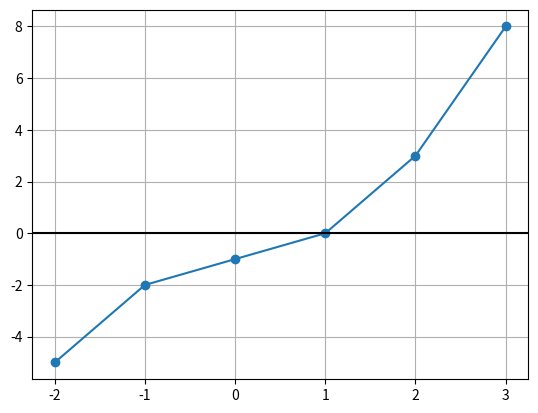
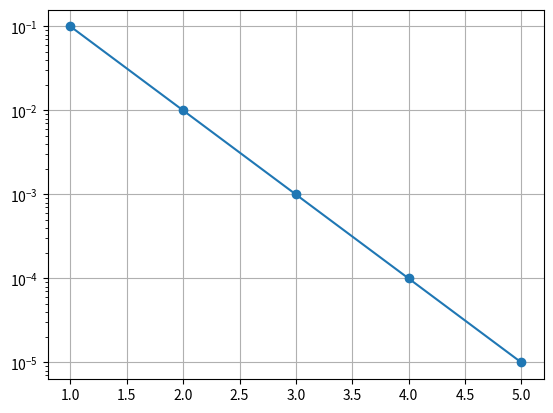
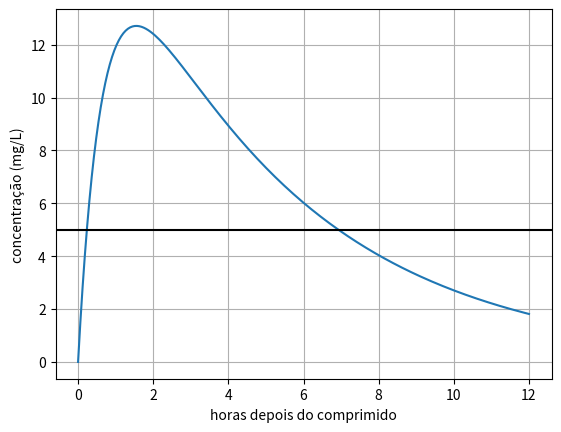

Python code for these plots, in order:
# ⚙️ Rode esta célula antes de tudo. Ela prepara a correção automática dos
# exercícios 🎯 — não precisa ler (usa coisas que não fazem parte do curso).
import math


def _mostra(argumentos):
    textos = []
    for a in argumentos:
        textos.append(a.__name__ if callable(a) else repr(a))
    return ", ".join(textos)


def _numero(x):
    try:
        float(x)
        return not isinstance(x, (str, bool))
    except (TypeError, ValueError):
        return False


def _igual(veio, esperado, tol):
    # Número: compara com tolerância relativa, porque conta com float quase
    # nunca bate na última casa. Lista, tupla ou array: item a item.
    if _numero(esperado) and _numero(veio):
        return math.isclose(float(veio), float(esperado), rel_tol=tol, abs_tol=tol)
    if isinstance(esperado, (list, tuple)) and hasattr(veio, "__len__") and not isinstance(veio, str):
        if len(veio) != len(esperado):
            return False
        return all(_igual(v, e, tol) for v, e in zip(veio, esperado))
    return veio == esperado


def confere(funcao, casos, tol=1e-6):
    """Chama funcao com cada caso (argumentos, esperado) e diz se acertou."""
    certos = 0
    for numero, (argumentos, esperado) in enumerate(casos, start=1):
        chamada = f"{funcao.__name__}({_mostra(argumentos)})"
        try:
            veio = funcao(*argumentos)
        except Exception as erro:
            print(f"❌ {chamada} deu erro: {type(erro).__name__}: {erro}")
            continue
        if veio is not None and _igual(veio, esperado, tol):
            certos += 1
            print(f"✅ {chamada} devolveu {veio!r}")
        elif veio is None:
            print(f"❌ {chamada} devolveu None — faltou o return?")
        else:
            print(f"❌ {chamada} devolveu {veio!r}, mas devia ser {esperado!r}")
    print(f"{certos} de {len(casos)} certos")


def confere_valor(nome, valor, esperado, tol=1e-6):
    """Diz se a variável `nome` ficou com o valor esperado."""
    if valor is not None and _igual(valor, esperado, tol):
        print(f"✅ {nome} = {valor!r}")
    else:
        print(f"❌ {nome} vale {valor!r}, mas devia ser {esperado!r}")

# --- bibliotecas desta aula ---
import numpy as np
import matplotlib.pyplot as plt

# 📦 dados prontos — só rode esta célula
# O paraquedista de trás para frente: f(m) = 0 na massa que leva a 36 m/s em 4 s.
g = 9.81
c = 0.25
t = 4


def f(m):
    v = np.sqrt(g * m / c) * np.tanh(np.sqrt(g * c / m) * t)
    return v - 36

# 🧰 exemplo — só rode e veja a saída
x = [-2, -1, 0, 1, 2, 3]
y = [-5, -2, -1, 0, 3, 8]
plt.figure()
plt.plot(x, y, "o-")
plt.axhline(0, color="black")
plt.grid()
plt.show()

# ✍️ passo 1

# ✍️ passo 2

# ✍️ passo 3

# ✍️ passo 4

def um_passo(f, a, b):
    # sua solução aqui
    pass

def cubo_menos_20(x):
    return x**3 - 20


confere(um_passo, [
    ((cubo_menos_20, 2, 3), (2.5, 3)),
    ((cubo_menos_20, 2.5, 3), (2.5, 2.75)),
])

# ✍️ passo 5

# ✍️ passo 6

def ponto_falsa_posicao(f, a, b):
    # sua solução aqui
    pass

confere(ponto_falsa_posicao, [
    ((cubo_menos_20, 2, 3), 2.6315789473684212),
    ((np.sin, 3, 3.3), 3.1416556068691603),
])

# 📦 dados prontos — só rode esta célula
# f(x) = x**10 - 1 em [0, 1.3]: o erro (distância até a raiz, 1) em 30 iterações
def f10(x):
    return x**10 - 1


a, b = 0.0, 1.3
erros_bis = []
for it in range(30):
    xm = (a + b) / 2
    erros_bis.append(abs(xm - 1))
    if f10(a) * f10(xm) < 0:
        b = xm
    else:
        a = xm

a, b = 0.0, 1.3
erros_fp = []
for it in range(30):
    xr = b - f10(b) * (a - b) / (f10(a) - f10(b))
    erros_fp.append(abs(xr - 1))
    if f10(a) * f10(xr) < 0:
        b = xr
    else:
        a = xr
print("erros calculados")

# 🧰 exemplo — só rode e veja a saída
plt.figure()
plt.semilogy([1, 2, 3, 4, 5], [0.1, 0.01, 0.001, 0.0001, 0.00001], "o-")
plt.grid()
plt.show()

# ✍️ passo 7

# 🧰 exemplo — só rode e veja a saída
from scipy.optimize import brentq

print(brentq(np.sin, 3, 3.3))    # a raiz de sen(x) perto de 3 é pi

# ✍️ passo 8

# ✍️ passo 9

def vpl(r, fluxos):
    # sua solução aqui
    pass

confere(vpl, [
    ((0.1, [-10000, 3000, 3000, 3000, 3000, 3000]), 1372.3603082253417),
    ((0.0, [-500, 200, 200, 200]), 100.0),
])

# 📦 dados prontos — só rode esta célula
# Concentração do remédio no sangue (mg/L), t horas depois do comprimido.
def C(t):
    return 20 * (np.exp(-0.2 * t) - np.exp(-1.5 * t))


DOSE_EFICAZ = 5.0     # abaixo disso o remédio não faz efeito (mg/L)


def excesso(t):
    return C(t) - DOSE_EFICAZ


ts = np.linspace(0, 12, 200)
plt.figure()
plt.plot(ts, C(ts))
plt.axhline(DOSE_EFICAZ, color="black")
plt.xlabel("horas depois do comprimido")
plt.ylabel("concentração (mg/L)")
plt.grid()
plt.show()

def bissecao(f, a, b, tol):
    # sua solução aqui
    pass

confere(bissecao, [
    ((cubo_menos_20, 2, 3, 1e-4), 2.714418411254883),
], tol=1e-5)

inicio = bissecao(excesso, 0.01, 1.5, 0.001)
fim = bissecao(excesso, 1.5, 12, 0.001)
print("início do efeito:", inicio, "h")
print("fim do efeito:   ", fim, "h")
